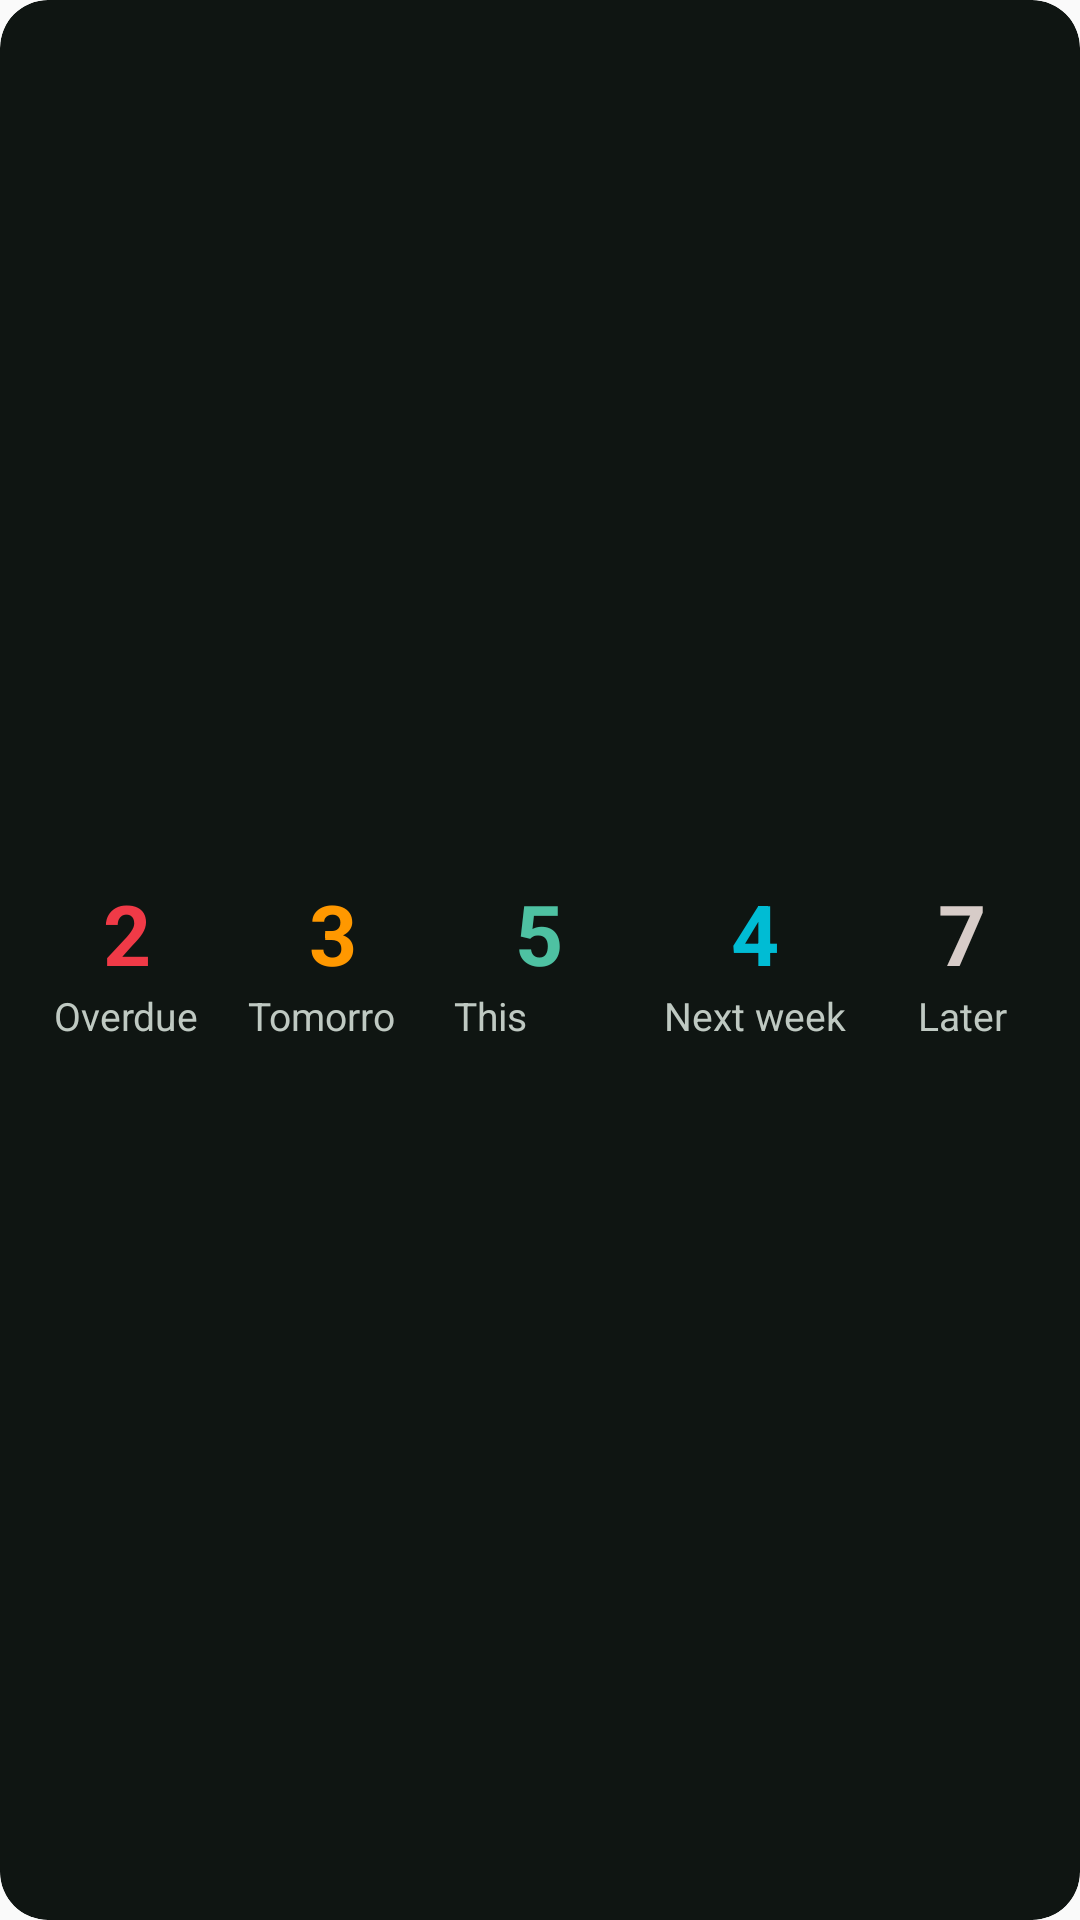

Reconstruct the res/layout file that produces this screen, plus the resources it refers to.
<!-- AndroidManifest.xml: application theme Theme.TaskWizard -->
<!-- res/layout/preview_widget_task_summary.xml -->
<?xml version="1.0" encoding="utf-8"?>
<LinearLayout xmlns:android="http://schemas.android.com/apk/res/android"
    android:layout_width="match_parent"
    android:layout_height="match_parent"
    android:orientation="horizontal"
    android:gravity="center"
    android:background="@drawable/preview_bg_surface_dark"
    android:clipToOutline="true"
    android:paddingStart="8dp"
    android:paddingEnd="8dp"
    android:paddingTop="2dp"
    android:paddingBottom="2dp">

    
    <LinearLayout
        android:layout_width="0dp"
        android:layout_height="wrap_content"
        android:layout_weight="1"
        android:orientation="vertical"
        android:gravity="center"
        android:paddingStart="6dp"
        android:paddingEnd="6dp">

        <TextView
            android:layout_width="wrap_content"
            android:layout_height="wrap_content"
            android:text="2"
            android:textColor="#F03A47"
            android:textSize="28sp"
            android:textStyle="bold" />

        <TextView
            android:layout_width="wrap_content"
            android:layout_height="wrap_content"
            android:text="Overdue"
            android:textColor="#BFC9C2"
            android:textSize="13sp"
            android:maxLines="1" />
    </LinearLayout>

    
    <LinearLayout
        android:layout_width="0dp"
        android:layout_height="wrap_content"
        android:layout_weight="1"
        android:orientation="vertical"
        android:gravity="center"
        android:paddingStart="6dp"
        android:paddingEnd="6dp">

        <TextView
            android:layout_width="wrap_content"
            android:layout_height="wrap_content"
            android:text="3"
            android:textColor="#FF9800"
            android:textSize="28sp"
            android:textStyle="bold" />

        <TextView
            android:layout_width="wrap_content"
            android:layout_height="wrap_content"
            android:text="Tomorrow"
            android:textColor="#BFC9C2"
            android:textSize="13sp"
            android:maxLines="1" />
    </LinearLayout>

    
    <LinearLayout
        android:layout_width="0dp"
        android:layout_height="wrap_content"
        android:layout_weight="1"
        android:orientation="vertical"
        android:gravity="center"
        android:paddingStart="6dp"
        android:paddingEnd="6dp">

        <TextView
            android:layout_width="wrap_content"
            android:layout_height="wrap_content"
            android:text="5"
            android:textColor="#4EC1A2"
            android:textSize="28sp"
            android:textStyle="bold" />

        <TextView
            android:layout_width="wrap_content"
            android:layout_height="wrap_content"
            android:text="This week"
            android:textColor="#BFC9C2"
            android:textSize="13sp"
            android:maxLines="1" />
    </LinearLayout>

    
    <LinearLayout
        android:layout_width="0dp"
        android:layout_height="wrap_content"
        android:layout_weight="1.1"
        android:gravity="center"
        android:orientation="vertical"
        android:paddingStart="6dp"
        android:paddingEnd="6dp">

        <TextView
            android:layout_width="wrap_content"
            android:layout_height="wrap_content"
            android:text="4"
            android:textColor="#00BCD4"
            android:textSize="28sp"
            android:textStyle="bold" />

        <TextView
            android:layout_width="wrap_content"
            android:layout_height="wrap_content"
            android:maxLines="1"
            android:text="Next week"
            android:textColor="#BFC9C2"
            android:textSize="13sp" />
    </LinearLayout>

    
    <LinearLayout
        android:layout_width="0dp"
        android:layout_height="wrap_content"
        android:layout_weight="0.9"
        android:gravity="center"
        android:orientation="vertical"
        android:paddingStart="6dp"
        android:paddingEnd="6dp">

        <TextView
            android:layout_width="wrap_content"
            android:layout_height="wrap_content"
            android:text="7"
            android:textColor="#D7CCC8"
            android:textSize="28sp"
            android:textStyle="bold" />

        <TextView
            android:layout_width="wrap_content"
            android:layout_height="wrap_content"
            android:maxLines="1"
            android:text="Later"
            android:textColor="#BFC9C2"
            android:textSize="13sp" />
    </LinearLayout>

</LinearLayout>
<!-- resources referenced by this layout -->
<resources>
  <!-- drawable preview_bg_surface_dark (drawable) -->
  <?xml version="1.0" encoding="utf-8"?>
  <shape xmlns:android="http://schemas.android.com/apk/res/android"
      android:shape="rectangle">
      <solid android:color="#0F1512" />
      <corners android:radius="16dp" />
  </shape>
  <style name="Theme.TaskWizard" parent="android:Theme.Material.Light.NoActionBar" />
</resources>
